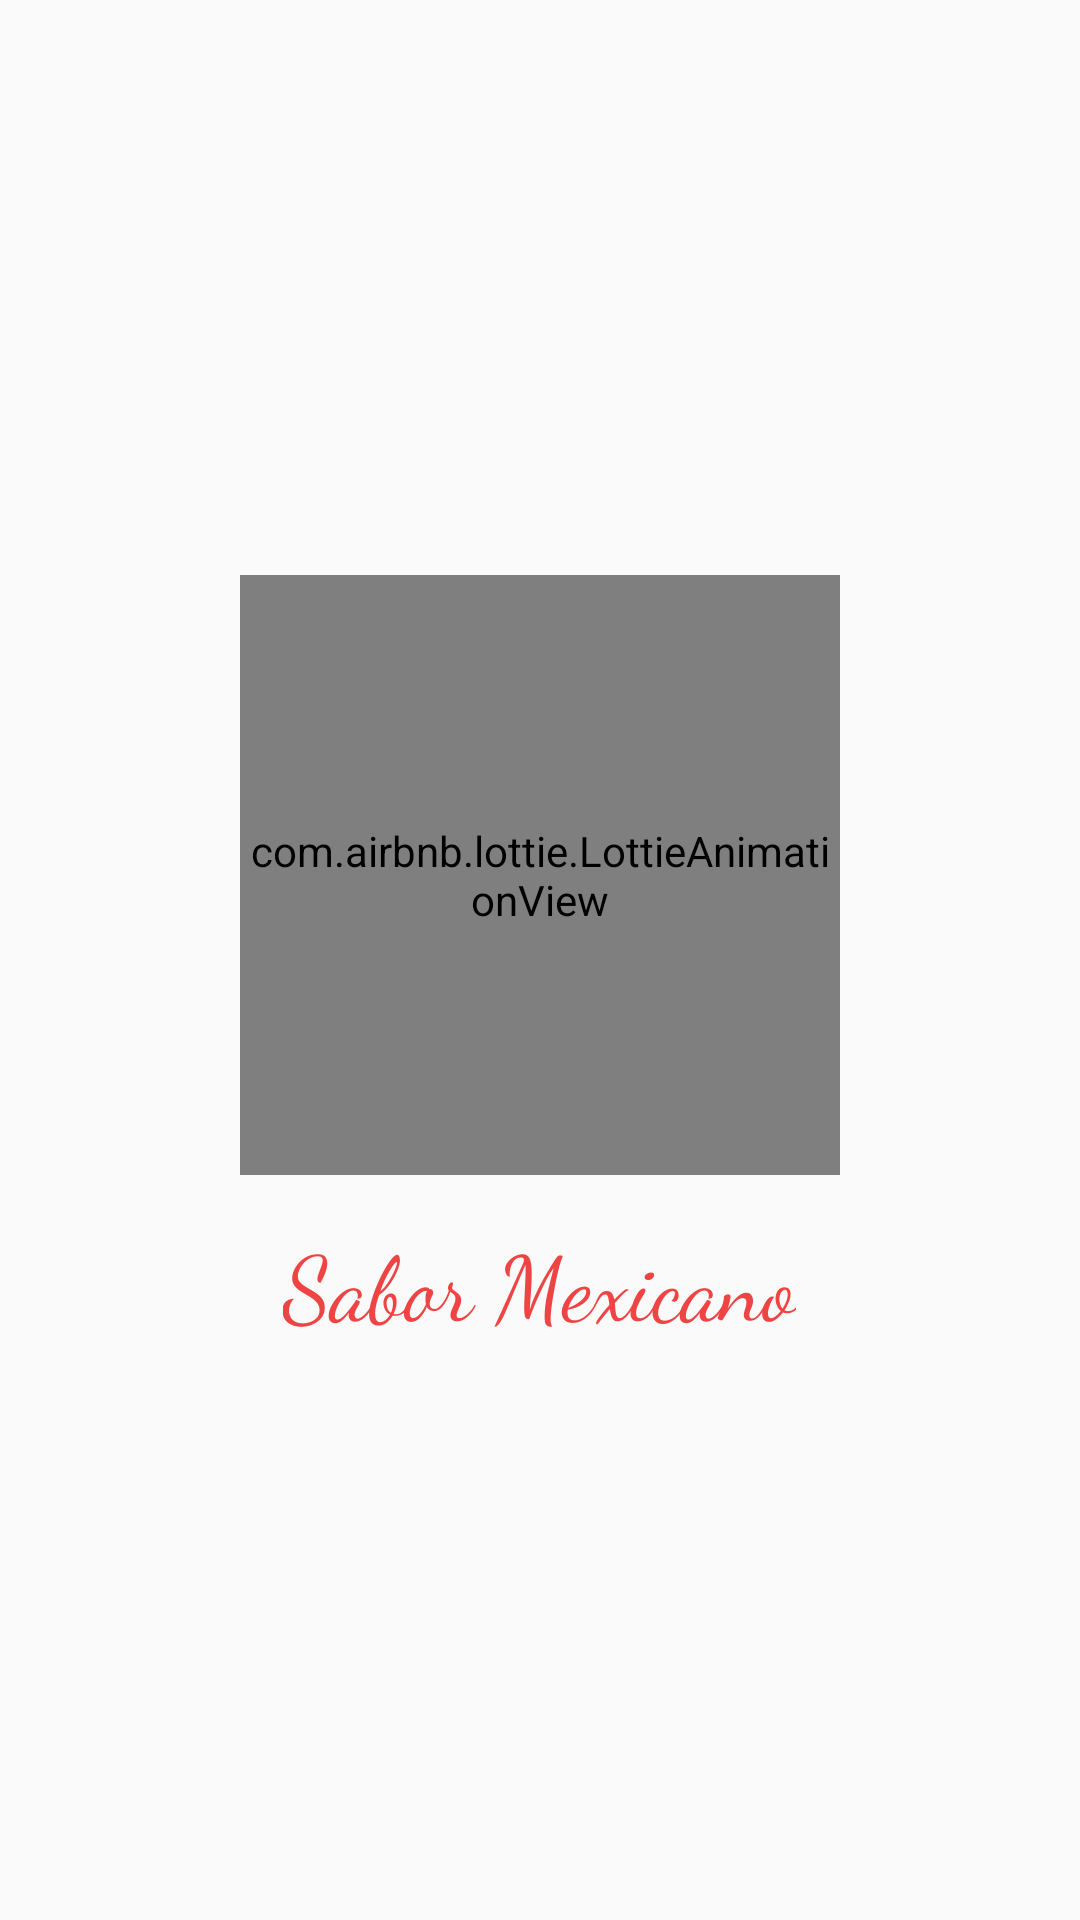

Reconstruct the res/layout file that produces this screen, plus the resources it refers to.
<!-- AndroidManifest.xml: application theme Theme.Desafio2DSM -->
<!-- res/layout/activity_splash_screen.xml -->
<?xml version="1.0" encoding="utf-8"?>
<RelativeLayout
    xmlns:android="http://schemas.android.com/apk/res/android"
    xmlns:app="http://schemas.android.com/apk/res-auto"
    xmlns:tools="http://schemas.android.com/tools"
    android:layout_width="match_parent"
    android:layout_height="match_parent"
    tools:context=".SplashScreen">

    <androidx.appcompat.widget.LinearLayoutCompat
        android:layout_width="match_parent"
        android:layout_height="match_parent"
        android:orientation="vertical"
        android:gravity="center" >

        <com.airbnb.lottie.LottieAnimationView
            android:layout_width="200dp"
            android:layout_height="200dp"
            app:lottie_imageAssetsFolder="assets"
            app:lottie_fileName="burrito.json"
            app:lottie_loop="true"
            app:lottie_autoPlay="true" />

        <TextView
            android:textSize="30sp"
            android:layout_marginTop="15dp"
            android:layout_width="wrap_content"
            android:layout_height="wrap_content"
            android:text="@string/app_name"
            android:textColor="@color/rgb"
            android:fontFamily="cursive"
            />

        ></androidx.appcompat.widget.LinearLayoutCompat>

</RelativeLayout>
<!-- resources referenced by this layout -->
<resources>
  <color name="rgb">#EE4444</color>
  <string name="app_name">Sabor Mexicano</string>
  <style name="Theme.Desafio2DSM" parent="Base.Theme.Desafio2DSM" />
  <style name="Base.Theme.Desafio2DSM" parent="Theme.AppCompat.Light.NoActionBar">
          
          
      </style>
</resources>
